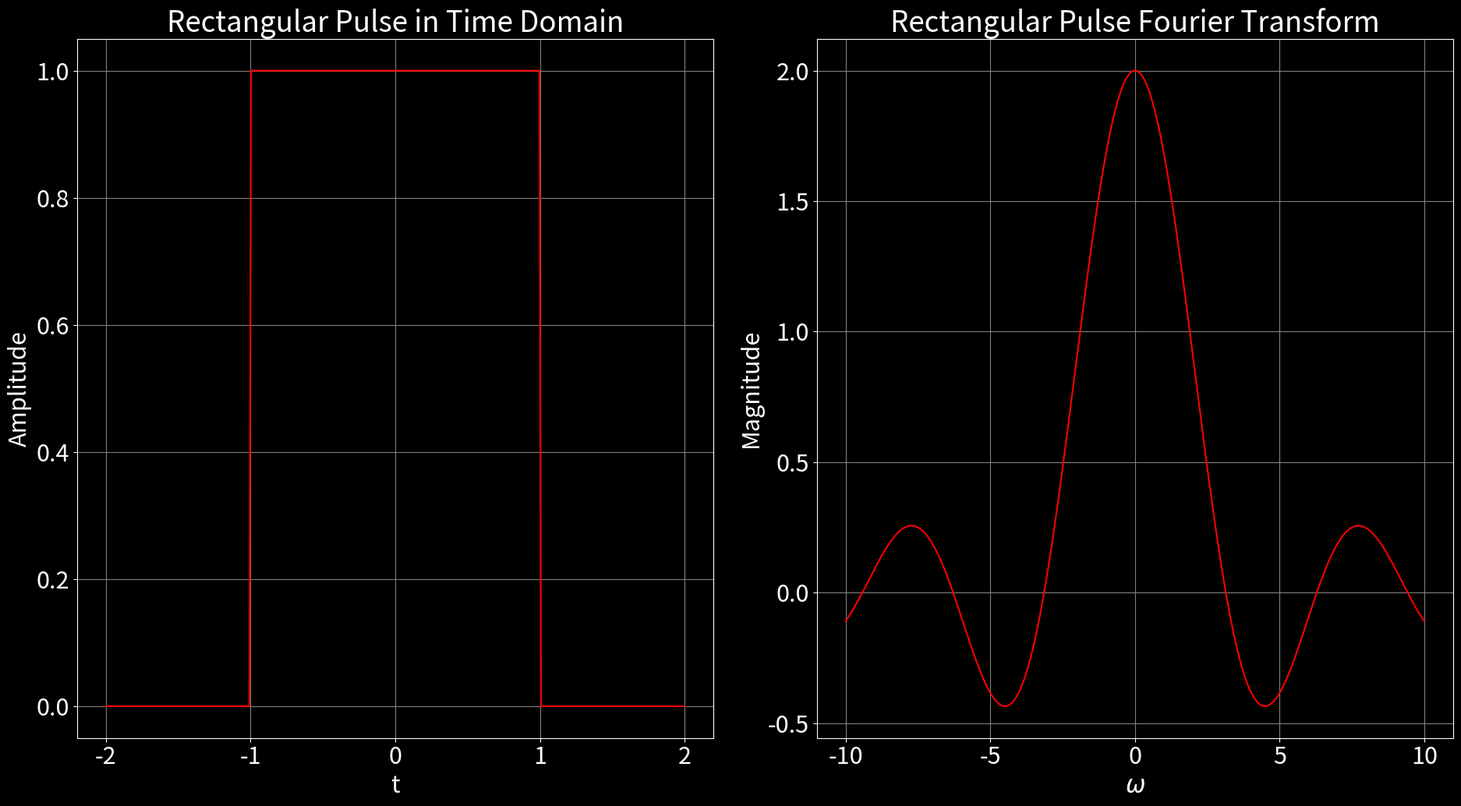
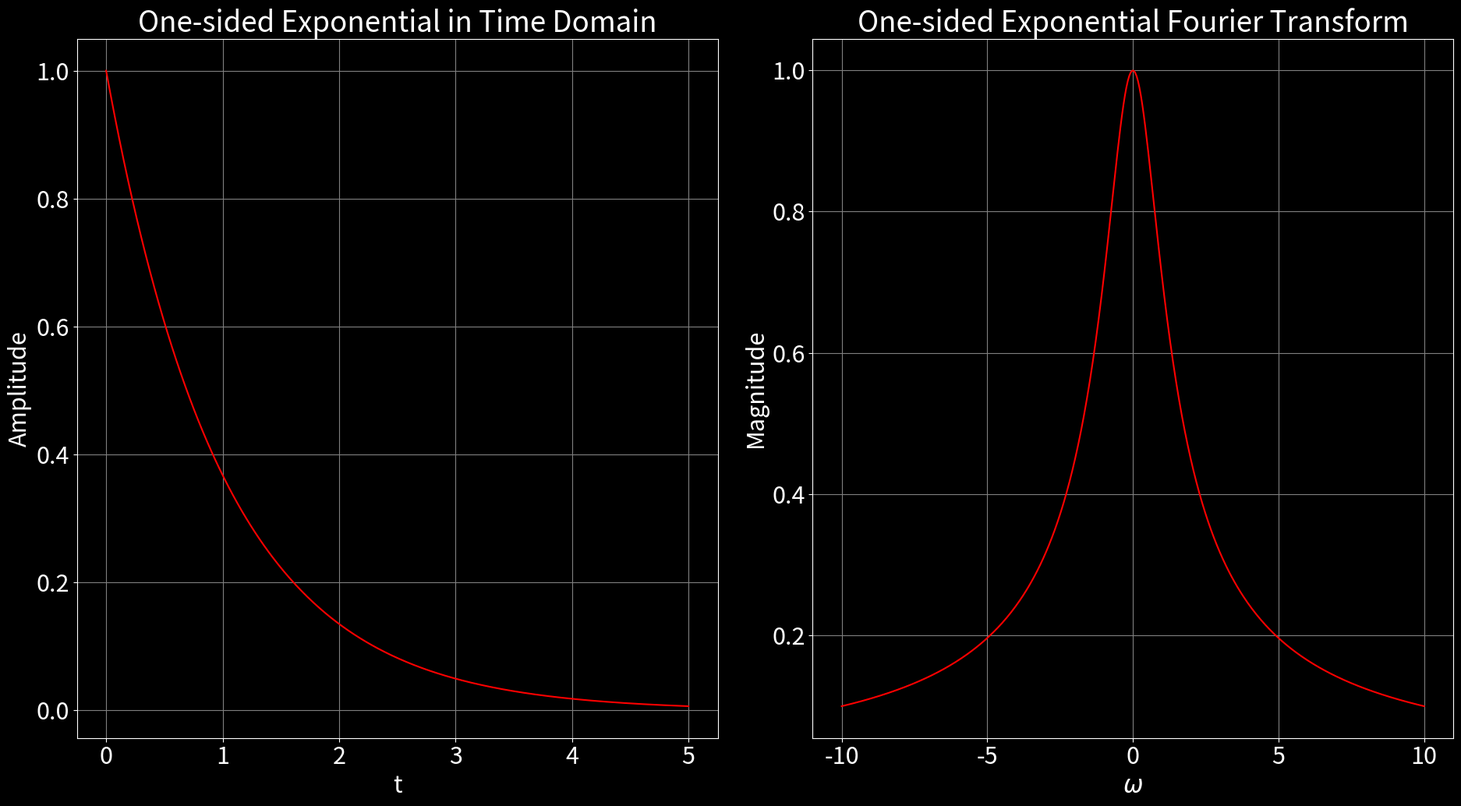
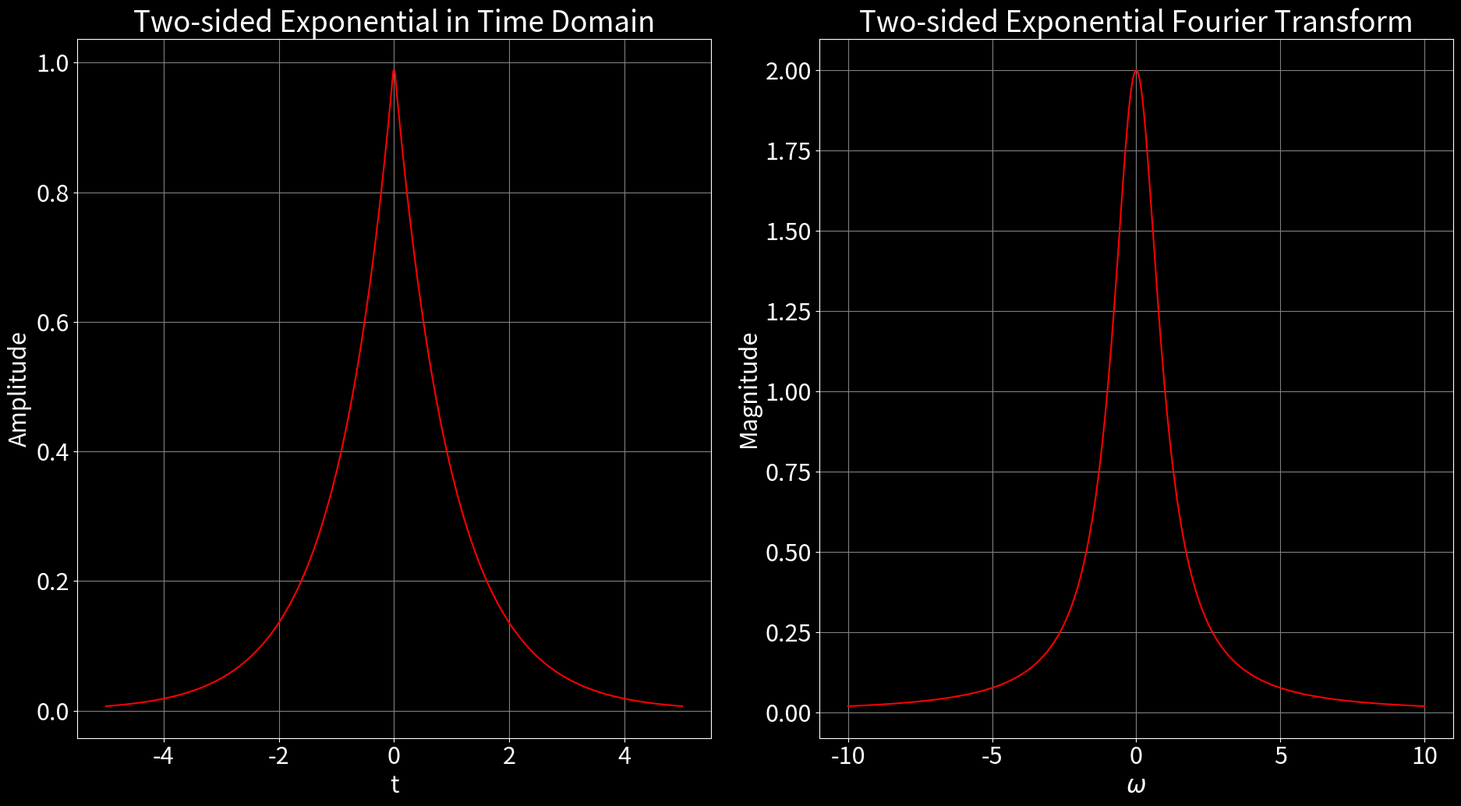

Generate these figures, in order, with matplotlib:

import numpy as np
import matplotlib.pyplot as plt

# Define larger font size
plt.rcParams.update({'font.size': 22})
plt.style.use('dark_background')  # Ensure black background

# Define the rectangular pulse function
a = 1  # Pulse width
t_rect = np.linspace(-2*a, 2*a, 400)
rect_pulse = np.where(np.abs(t_rect) <= a, 1, 0)
omega_rect = np.linspace(-10, 10, 400)
fourier_rect = 2 * a * np.sinc(omega_rect * a / np.pi)

# Define the one-sided exponential function
t_one_sided = np.linspace(0, 5, 400)
one_sided_exp = np.exp(-t_one_sided)
fourier_one_sided = 1 / np.sqrt(omega_rect**2 + 1)

# Define the two-sided exponential function
t_two_sided = np.linspace(-5, 5, 400)
two_sided_exp = np.exp(-np.abs(t_two_sided))
fourier_two_sided = 2 / (omega_rect**2 + 1)

# Function to create and save the plot
def plot_exponential_and_fourier(t, exp_function, fourier_function, title, file_name):
    fig, (ax1, ax2) = plt.subplots(1, 2, figsize=(19.2, 10.8))  # Adjusted figure size
    ax1.plot(t, exp_function, 'r', label=title + ' in Time Domain')
    ax1.set_title(title + ' in Time Domain', color='white')
    ax1.set_xlabel('t', color='white')
    ax1.set_ylabel('Amplitude', color='white')
    ax1.grid(True, color='gray')
    ax1.tick_params(colors='white')

    ax2.plot(omega_rect, fourier_function, 'r', label=title + ' Fourier Transform')
    ax2.set_title(title + ' Fourier Transform', color='white')
    ax2.set_xlabel(r'$\omega$', color='white')
    ax2.set_ylabel('Magnitude', color='white')
    ax2.grid(True, color='gray')
    ax2.tick_params(colors='white')

    plt.tight_layout()
    plt.savefig(file_name)
    plt.close()

# Create and save plots for the rectangular pulse
plot_exponential_and_fourier(t_rect/a, rect_pulse, fourier_rect, 
                             'Rectangular Pulse', 
                             'rectangular_pulse_fourier_transform.pdf')

# Create and save plots for the one-sided exponential
plot_exponential_and_fourier(t_one_sided, one_sided_exp, fourier_one_sided, 
                             'One-sided Exponential', 
                             'one_sided_exponential_fourier_transform.pdf')

# Create and save plots for the two-sided exponential
plot_exponential_and_fourier(t_two_sided, two_sided_exp, fourier_two_sided, 
                             'Two-sided Exponential', 
                             'two_sided_exponential_fourier_transform.pdf')
